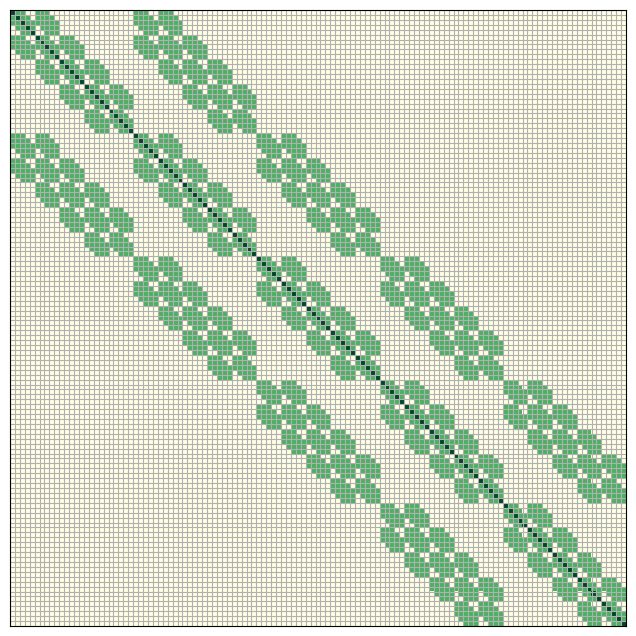

Write the Python code that produced this figure. (Note: this script raises an exception after producing the figure.)
import numpy as np
import matplotlib.pyplot as plt


def main():
    def f(x, max_iters=1, tol=1e-5):
        z = x / 2 + 1
        if max_iters == 0 or np.all(np.abs(z - x) <= tol):
            return z, 1
        return f(z, max_iters - 1, tol), 1

    print(f(x=3, max_iters=100))
    print(f(x=-49999, max_iters=100))


def sparse_attention_mask():
    dims = (5, 5, 5)
    kernel = (3, 3, 5)
    n_positions = np.prod(dims)

    def index_to_coord(index, dims):
        coord = []
        for i in reversed(range(len(dims))):
            coord.append(int((index // np.prod(dims[i + 1:])) % dims[i]))
        return np.array(list(reversed(coord)))

    mask = np.zeros((n_positions, n_positions))
    dist = np.array(kernel) // 2
    for i in range(mask.shape[0]):
        coord_i = index_to_coord(i, dims)
        for j in range(mask.shape[1]):
            coord_j = index_to_coord(j, dims)
            if np.all(coord_i == coord_j):
                mask[i, j] = 1
            elif np.all(np.abs(coord_j - coord_i) <= dist):
                mask[i, j] = 0.6
    print(mask)

    fig = plt.figure(figsize=(8, 8))
    plt.imshow(mask, cmap='YlGn', extent=(0, n_positions, n_positions, 0))
    # plt.gca().invert_yaxis()
    plt.gca().grid()
    plt.gca().set_xticks(np.arange(n_positions))
    plt.gca().set_yticks(np.arange(n_positions))

    plt.gca().tick_params(
        axis='both',  # changes apply to the x-axis
        which='both',  # both major and minor ticks are affected
        bottom=False,  # ticks along the bottom edge are off
        top=False,  # ticks along the top edge are off
        left=False,
        right=False,
        labelbottom=False,
        labelleft=False,
    )

    plt.savefig('../images/sparse_attention_mask.png', bbox_inches='tight', dpi=600)
    plt.show()


if __name__ == '__main__':
    sparse_attention_mask()
